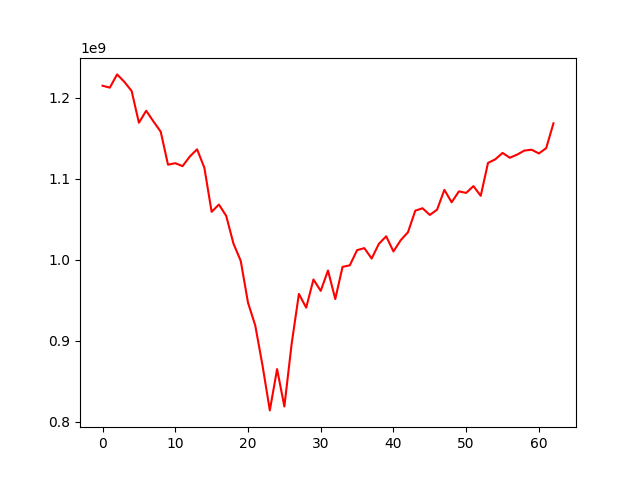

Source data for this figure (header and first rows):
, 0
0, 1214636924
1, 1212276017
2, 1228626039
3, 1219404749
4, 1208122158
5, 1168950339
6, 1183747634
7, 1170530729
8, 1157854304
9, 1117157426
10, 1118995727
11, 1115363332
12, 1127239262
13, 1136138988
14, 1113287475
15, 1058956460
16, 1067942802
17, 1054010422
18, 1019737738
19, 998395945
20, 946813245
21, 918547973
22, 869049997
23, 813790091
24, 864807765
25, 818639555
26, 895890169
27, 957626274
28, 940649217
29, 975406981
30, 961399939
31, 986494419
32, 951268648
33, 991025022
34, 992906171
35, 1011678821
36, 1014134484
37, 1001272737
38, 1019470855
39, 1028729541
40, 1010012722
41, 1023977946
42, 1033844122
43, 1060391089
44, 1063377691
45, 1055104741
46, 1061663008
47, 1086055722
48, 1070759572
49, 1084196952
50, 1082343035
51, 1090700277
52, 1078716846
53, 1119314649
54, 1123763352
55, 1131669961
56, 1125733778
57, 1129555103
58, 1134608686
59, 1135620692
... 3 more rows
